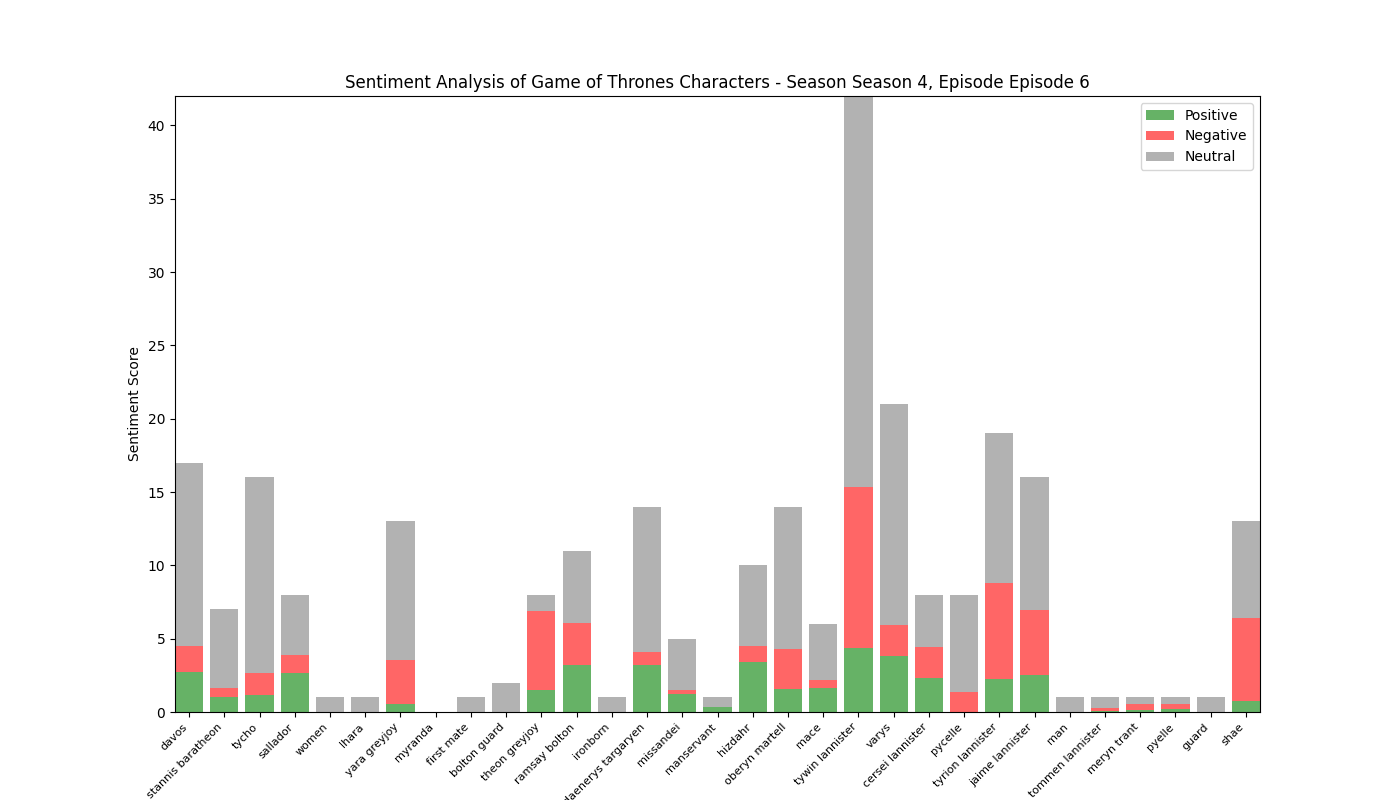

The data file committed next to this chart (first rows):
, Positive, Negative, Neutral, Compound
davos, 2.732, 1.758, 12.51, 0.3141
stannis baratheon, 1.026, 0.629, 5.345, -0.6369
tycho, 1.127, 1.536, 13.34, 0.3388
sallador, 2.666, 1.211, 4.123, 0.7584
women, 0.0, 0.0, 1.0, 0.0
lhara, 0.0, 0.0, 1.0, 0.0
yara greyjoy, 0.559, 2.975, 9.467, -1.704
myranda, 0.0, 0.0, 0.0, 0.0
first mate, 0.0, 0.0, 1.0, 0.0
bolton guard, 0.0, 0.0, 2.0, 0.0
theon greyjoy, 1.467, 5.444, 1.089, -2.458
ramsay bolton, 3.171, 2.868, 4.961, 0.1159
ironborn, 0.0, 0.0, 1.0, 0.0
daenerys targaryen, 3.221, 0.865, 9.913, 2.621
missandei, 1.22, 0.263, 3.517, 0.9789
manservant, 0.333, 0.0, 0.667, 0.4588
hizdahr, 3.399, 1.07, 5.532, 2.91
oberyn martell, 1.596, 2.692, 9.711, -0.2926
mace, 1.637, 0.531, 3.832, 0.7684
tywin lannister, 4.374, 10.93, 26.69, -7.079
varys, 3.832, 2.098, 15.07, 1.859
cersei lannister, 2.3, 2.136, 3.563, 0.7414
pycelle, 0.0, 1.349, 6.651, -2.088
tyrion lannister, 2.282, 6.534, 10.18, -5.49
jaime lannister, 2.516, 4.472, 9.011, -2.452
man, 0.0, 0.0, 1.0, 0.0
tommen lannister, 0.083, 0.218, 0.699, -0.6369
meryn trant, 0.139, 0.416, 0.445, -0.9423
pyelle, 0.214, 0.357, 0.429, -0.25
guard, 0.0, 0.0, 1.0, 0.0
shae, 0.725, 5.678, 6.597, -4.278
